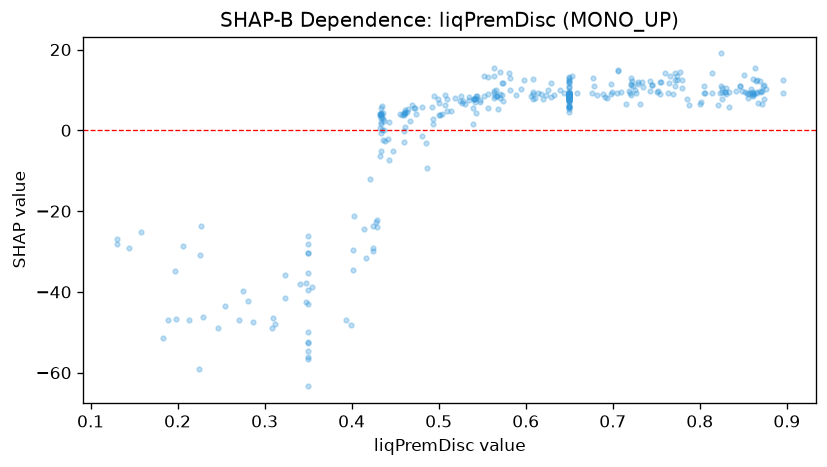

The data file committed next to this chart (first rows):
feature_value, shap_value
0.754, 9.051
0.65, 9.227
0.495, 8.616
0.429, -22.11
0.731, 6.641
0.35, -39.64
0.35, -35.23
0.734, 12.07
0.729, 11.46
0.752, 9.749
0.65, 8.782
0.341, -37.97
0.275, -39.74
0.719, 9.811
0.46, 3.955
0.721, 11.53
0.65, 8.479
0.65, 8.809
0.65, 8.895
0.65, 12.04
0.721, 11.21
0.528, 7.146
0.65, 8.817
0.72, 9.346
0.65, 7.452
0.735, 10.7
0.698, 11.46
0.312, -47.86
0.563, 13.44
0.433, 4.15
0.434, 4.165
0.682, 8.839
0.436, 4.259
0.725, 10.08
0.65, 8.236
0.86, 8.669
0.543, 4.184
0.433, 4.043
0.823, 9.265
0.623, 8.758
0.841, 9.686
0.461, 4.627
0.514, 4.785
0.456, 4.025
0.5, 3.731
0.309, -49
0.433, 0.6308
0.197, -34.91
0.539, 5.59
0.582, 12.9
0.35, -42.95
0.772, 14.27
0.65, 11.7
0.65, 8.989
0.65, 9.097
0.206, -28.6
0.563, 15.55
0.442, -2.225
0.486, -9.316
0.567, 8.565
... 311 more rows
